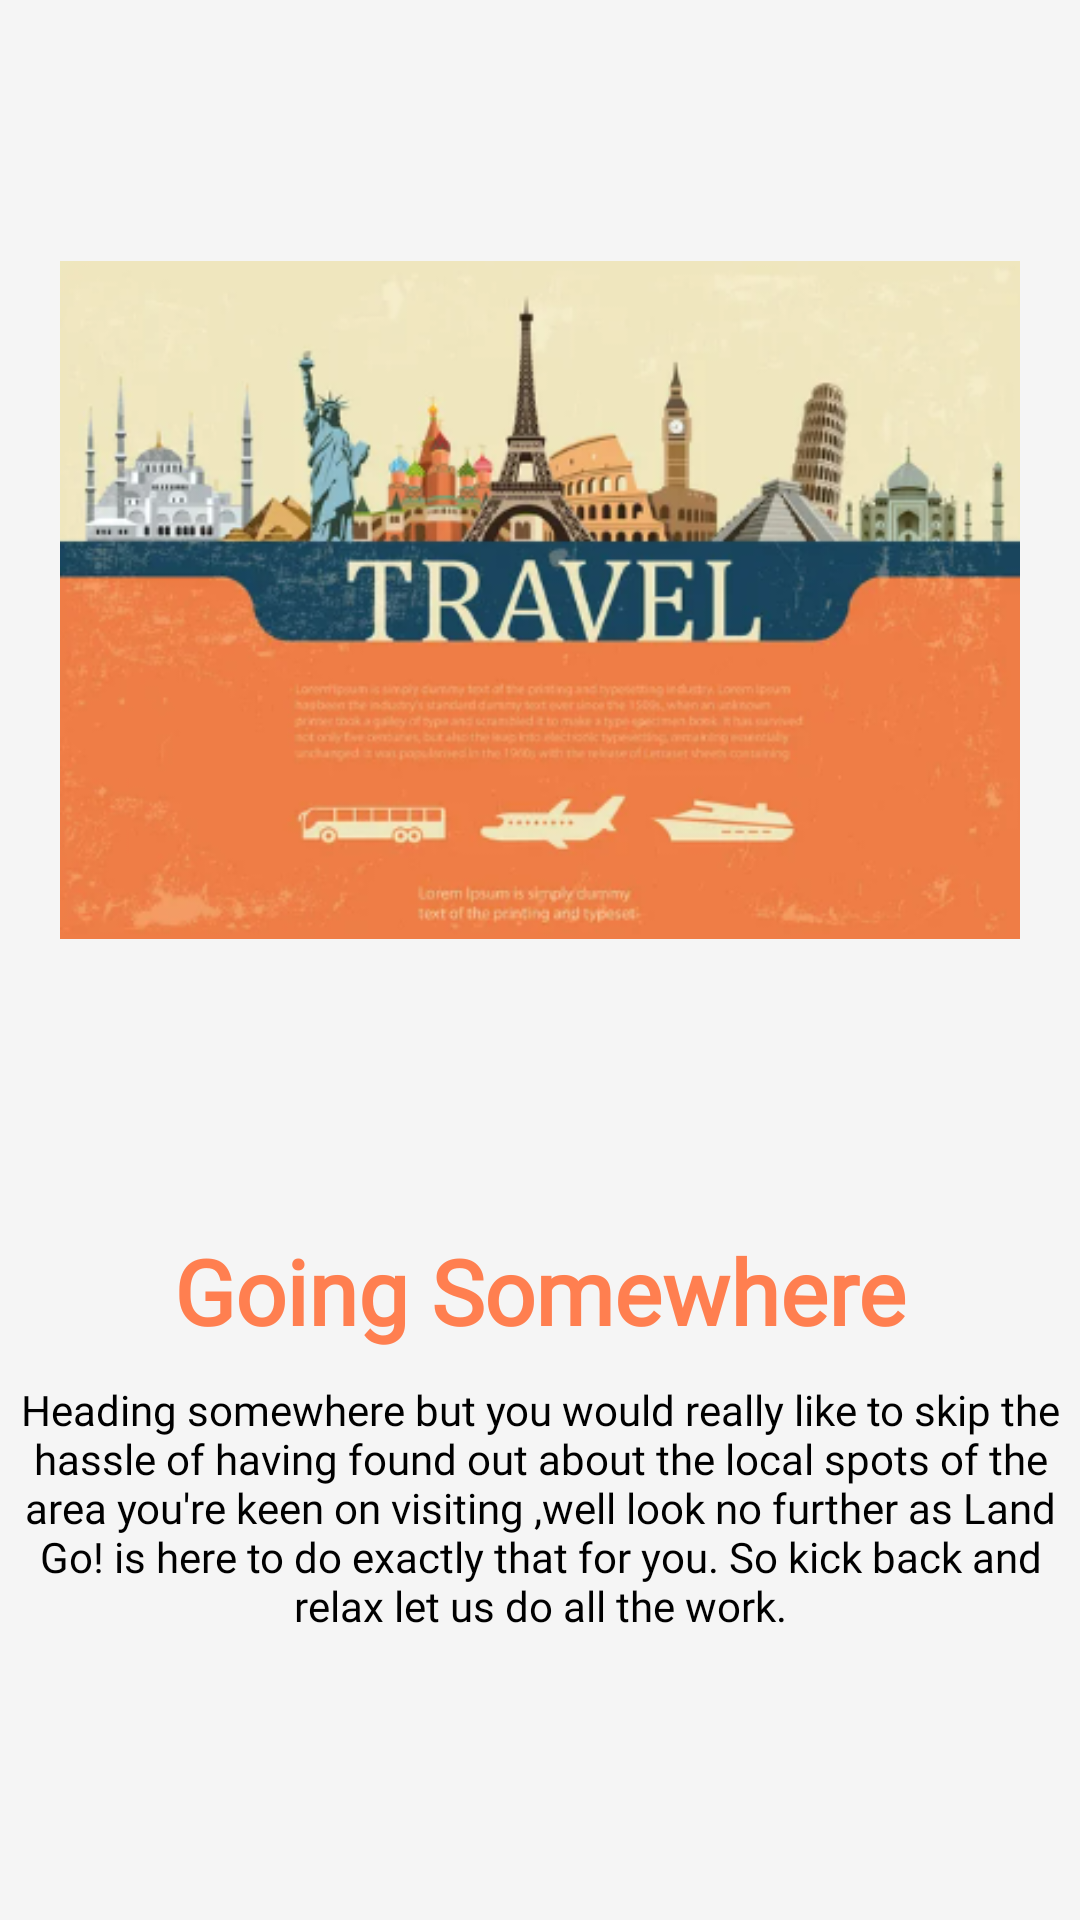

Layout XML and referenced resources for this Android screen:
<!-- AndroidManifest.xml: application theme Theme.OPSC7312_TASK2 -->
<!-- res/layout/slides_layout.xml -->
<?xml version="1.0" encoding="utf-8"?>
<androidx.constraintlayout.widget.ConstraintLayout xmlns:android="http://schemas.android.com/apk/res/android"
    xmlns:app="http://schemas.android.com/apk/res-auto"
    xmlns:tools="http://schemas.android.com/tools"
    android:layout_width="wrap_content"
    android:layout_height="match_parent"
    android:background="@color/background_color">

    <ImageView
        android:id="@+id/slide_image"
        android:layout_width="0dp"
        android:layout_height="400dp"
        android:padding="20dp"
        app:layout_constraintEnd_toEndOf="parent"
        app:layout_constraintHorizontal_bias="0.0"
        app:layout_constraintStart_toStartOf="parent"
        app:layout_constraintTop_toTopOf="parent"
        app:srcCompat="@drawable/travel" />

    <TextView
        android:id="@+id/slide_headings"
        android:layout_width="wrap_content"
        android:layout_height="0dp"
        android:fontFamily="@font/acme"
        android:gravity="center"
        android:layout_marginBottom="0dp"
        android:text="@string/first_slide"
        android:textColor="#ff7f50"
        android:textSize="30sp"
        android:textStyle="bold"
        android:layout_marginTop="10dp"
        app:layout_constraintEnd_toEndOf="parent"
        app:layout_constraintStart_toStartOf="parent"
        app:layout_constraintTop_toBottomOf="@+id/slide_image" />

    <TextView
        android:id="@+id/slide_descriptions"
        android:layout_width="wrap_content"
        android:layout_height="0dp"
        android:fontFamily="@font/acme"
        android:gravity="center"
        android:paddingBottom="20dp"
        android:text="@string/first_slide_desc"
        android:layout_marginTop="10dp"
        android:textColor="@color/black"
        android:textSize="14sp"
        app:layout_constraintEnd_toEndOf="parent"
        app:layout_constraintStart_toStartOf="parent"
        app:layout_constraintTop_toBottomOf="@+id/slide_headings" />

</androidx.constraintlayout.widget.ConstraintLayout>
<!-- resources referenced by this layout -->
<resources>
  <color name="background_color">#f5f5f5f5</color>
  <color name="black">#FF000000</color>
  <!-- drawable travel: png bitmap (drawable, 150340 bytes) -->
  <string name="first_slide">Going Somewhere</string>
  <string name="first_slide_desc">Heading somewhere but you would really like to skip the hassle of having found out about the local spots of the area you\'re keen on visiting ,well look no further as Land Go! is here to do exactly that for you. So kick back and relax let us do all the work.</string>
  <style name="Theme.OPSC7312_TASK2" parent="Theme.MaterialComponents.DayNight.NoActionBar">
          
          <item name="colorPrimary">#ff7f50</item>
          <item name="colorPrimaryVariant">#ff7f50</item>
          <item name="colorOnPrimary">@color/black</item>
          
          <item name="colorSecondary">#ff7f50</item>
          <item name="colorSecondaryVariant">#ff7f50</item>
          <item name="colorControlHighlight">@color/black</item>
  
          <item name="colorOnSecondary">@color/black</item>
          
          <item name="android:statusBarColor">?attr/colorPrimaryVariant</item>
          
  
      </style>
</resources>
